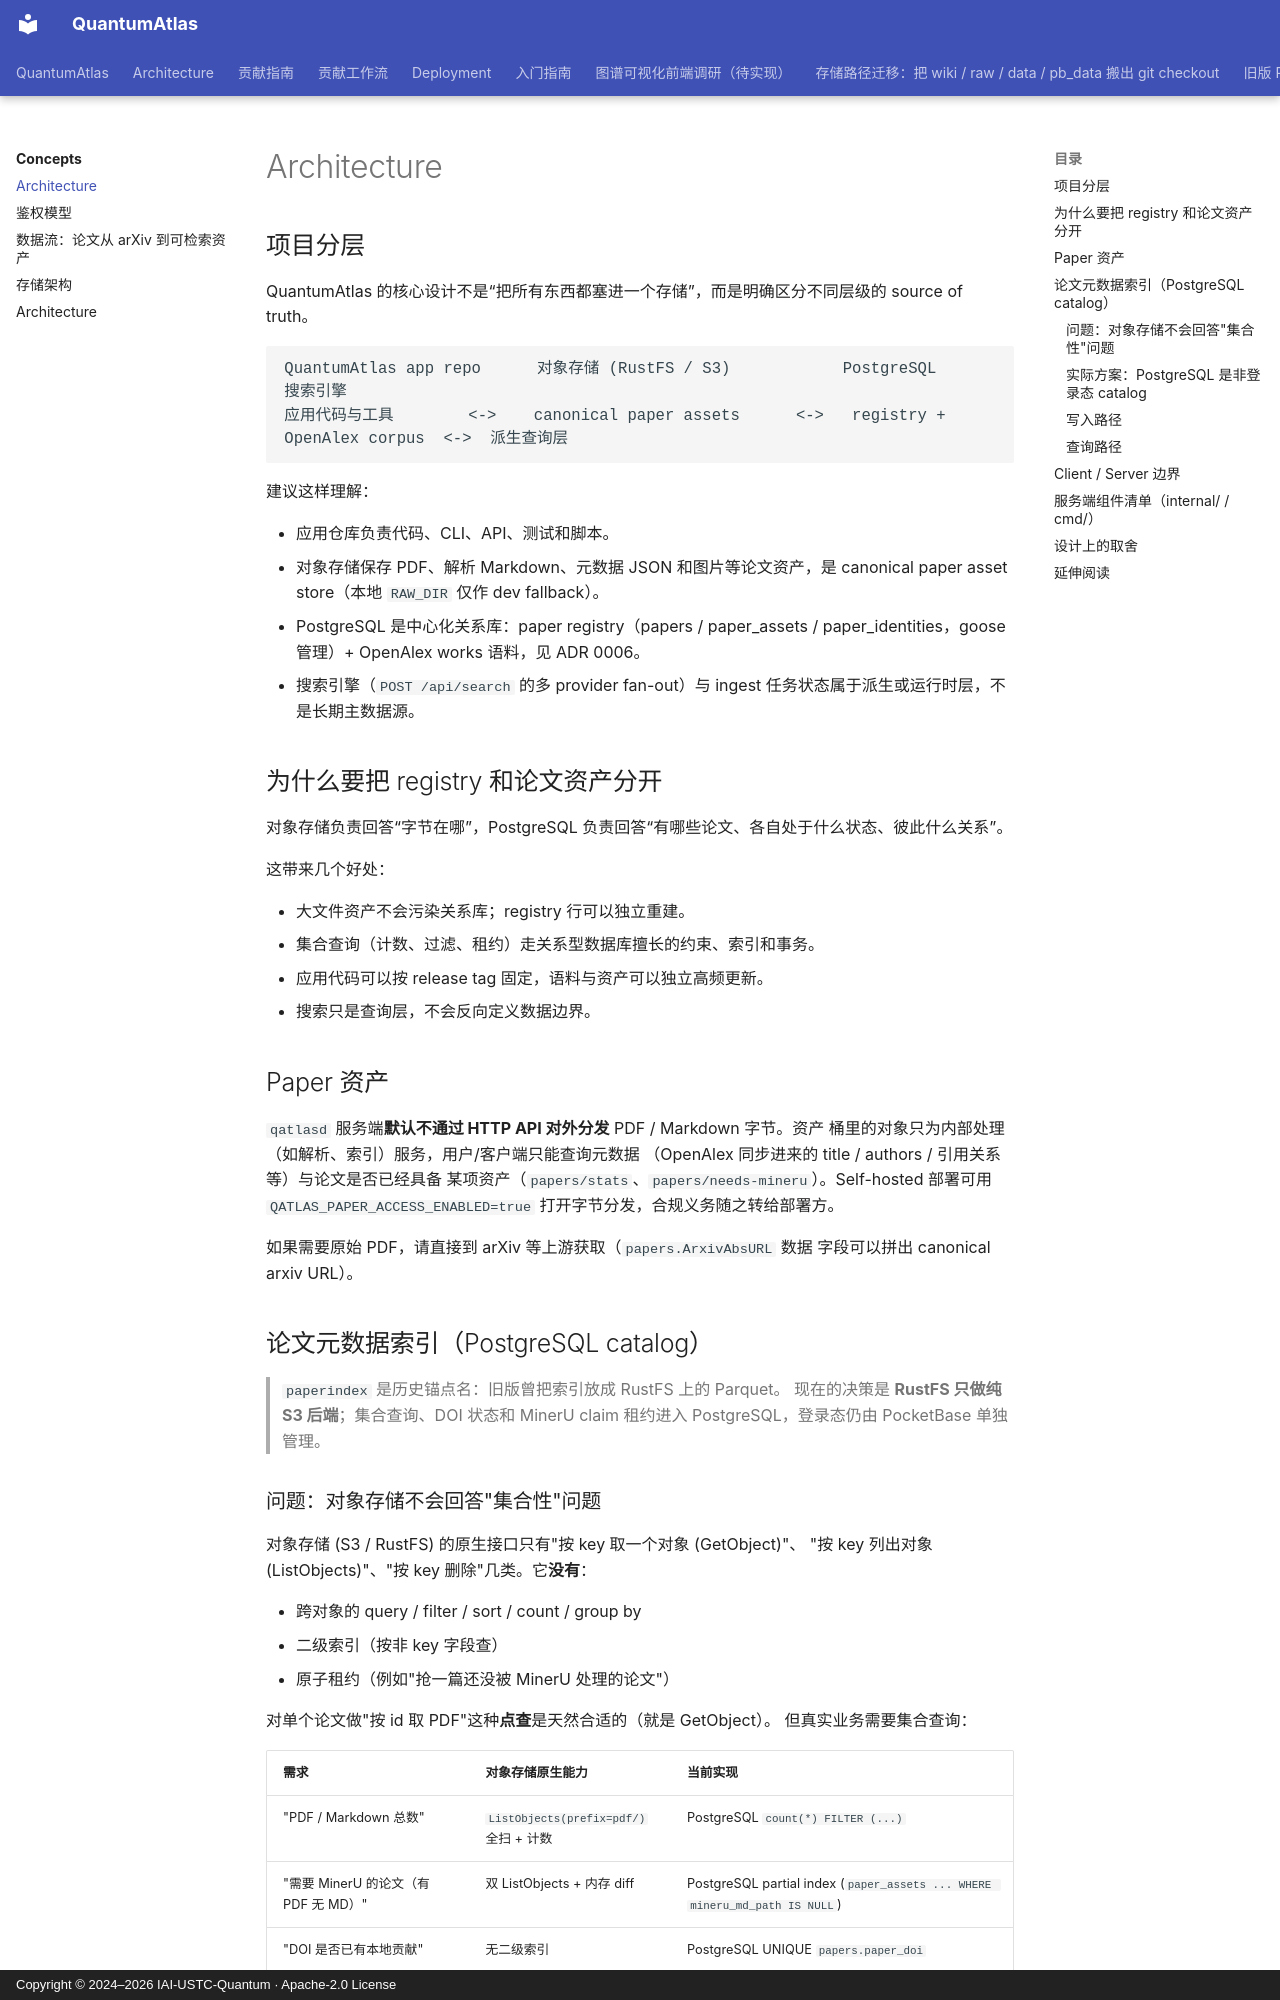

repository: IAI-USTC-Quantum/QuantumAtlas · page: concepts/architecture/index.html · generator: mkdocs · copyright: Copyright © 2024–2026 IAI-USTC-Quantum · Apache-2.0 License

# Architecture

## 项目分层

QuantumAtlas 的核心设计不是“把所有东西都塞进一个存储”，而是明确区分不同层级的 source of truth。

```text
QuantumAtlas app repo      对象存储 (RustFS / S3)            PostgreSQL                  搜索引擎
应用代码与工具        <->    canonical paper assets      <->   registry + OpenAlex corpus  <->  派生查询层
```

建议这样理解：

- 应用仓库负责代码、CLI、API、测试和脚本。
- 对象存储保存 PDF、解析 Markdown、元数据 JSON 和图片等论文资产，是 canonical paper asset store（本地 `RAW_DIR` 仅作 dev fallback）。
- PostgreSQL 是中心化关系库：paper registry（papers / paper_assets / paper_identities，goose 管理）+ OpenAlex works 语料，见 ADR 0006。
- 搜索引擎（`POST /api/search` 的多 provider fan-out）与 ingest 任务状态属于派生或运行时层，不是长期主数据源。

## 为什么要把 registry 和论文资产分开

对象存储负责回答“字节在哪”，PostgreSQL 负责回答“有哪些论文、各自处于什么状态、彼此什么关系”。

这带来几个好处：

- 大文件资产不会污染关系库；registry 行可以独立重建。
- 集合查询（计数、过滤、租约）走关系型数据库擅长的约束、索引和事务。
- 应用代码可以按 release tag 固定，语料与资产可以独立高频更新。
- 搜索只是查询层，不会反向定义数据边界。

## Paper 资产

`qatlasd` 服务端**默认不通过 HTTP API 对外分发** PDF / Markdown 字节。资产
桶里的对象只为内部处理（如解析、索引）服务，用户/客户端只能查询元数据
（OpenAlex 同步进来的 title / authors / 引用关系等）与论文是否已经具备
某项资产（`papers/stats`、`papers/needs-mineru`）。Self-hosted 部署可用
`QATLAS_PAPER_ACCESS_ENABLED=true` 打开字节分发，合规义务随之转给部署方。

如果需要原始 PDF，请直接到 arXiv 等上游获取（`papers.ArxivAbsURL` 数据
字段可以拼出 canonical arxiv URL）。


## 论文元数据索引（PostgreSQL catalog） { #paperindex }

> `paperindex` 是历史锚点名：旧版曾把索引放成 RustFS 上的 Parquet。
> 现在的决策是 **RustFS 只做纯 S3 后端**；集合查询、DOI 状态和 MinerU claim
> 租约进入 PostgreSQL，登录态仍由 PocketBase 单独管理。

### 问题：对象存储不会回答"集合性"问题

对象存储 (S3 / RustFS) 的原生接口只有"按 key 取一个对象 (GetObject)"、
"按 key 列出对象 (ListObjects)"、"按 key 删除"几类。它**没有**：

- 跨对象的 query / filter / sort / count / group by
- 二级索引（按非 key 字段查）
- 原子租约（例如"抢一篇还没被 MinerU 处理的论文"）

对单个论文做"按 id 取 PDF"这种**点查**是天然合适的（就是 GetObject）。
但真实业务需要集合查询：

| 需求 | 对象存储原生能力 | 当前实现 |
|---|---|---|
| "PDF / Markdown 总数" | `ListObjects(prefix=pdf/)` 全扫 + 计数 | PostgreSQL `count(*) FILTER (...)` |
| "需要 MinerU 的论文（有 PDF 无 MD）" | 双 ListObjects + 内存 diff | PostgreSQL partial index (`paper_assets ... WHERE mineru_md_path IS NULL`) |
| "DOI 是否已有本地贡献" | 无二级索引 | PostgreSQL UNIQUE `papers.paper_doi` |
| "抢一个 MinerU lease" | 无事务锁 | PostgreSQL row lock + `paper_assets.lease_expires_at` |
